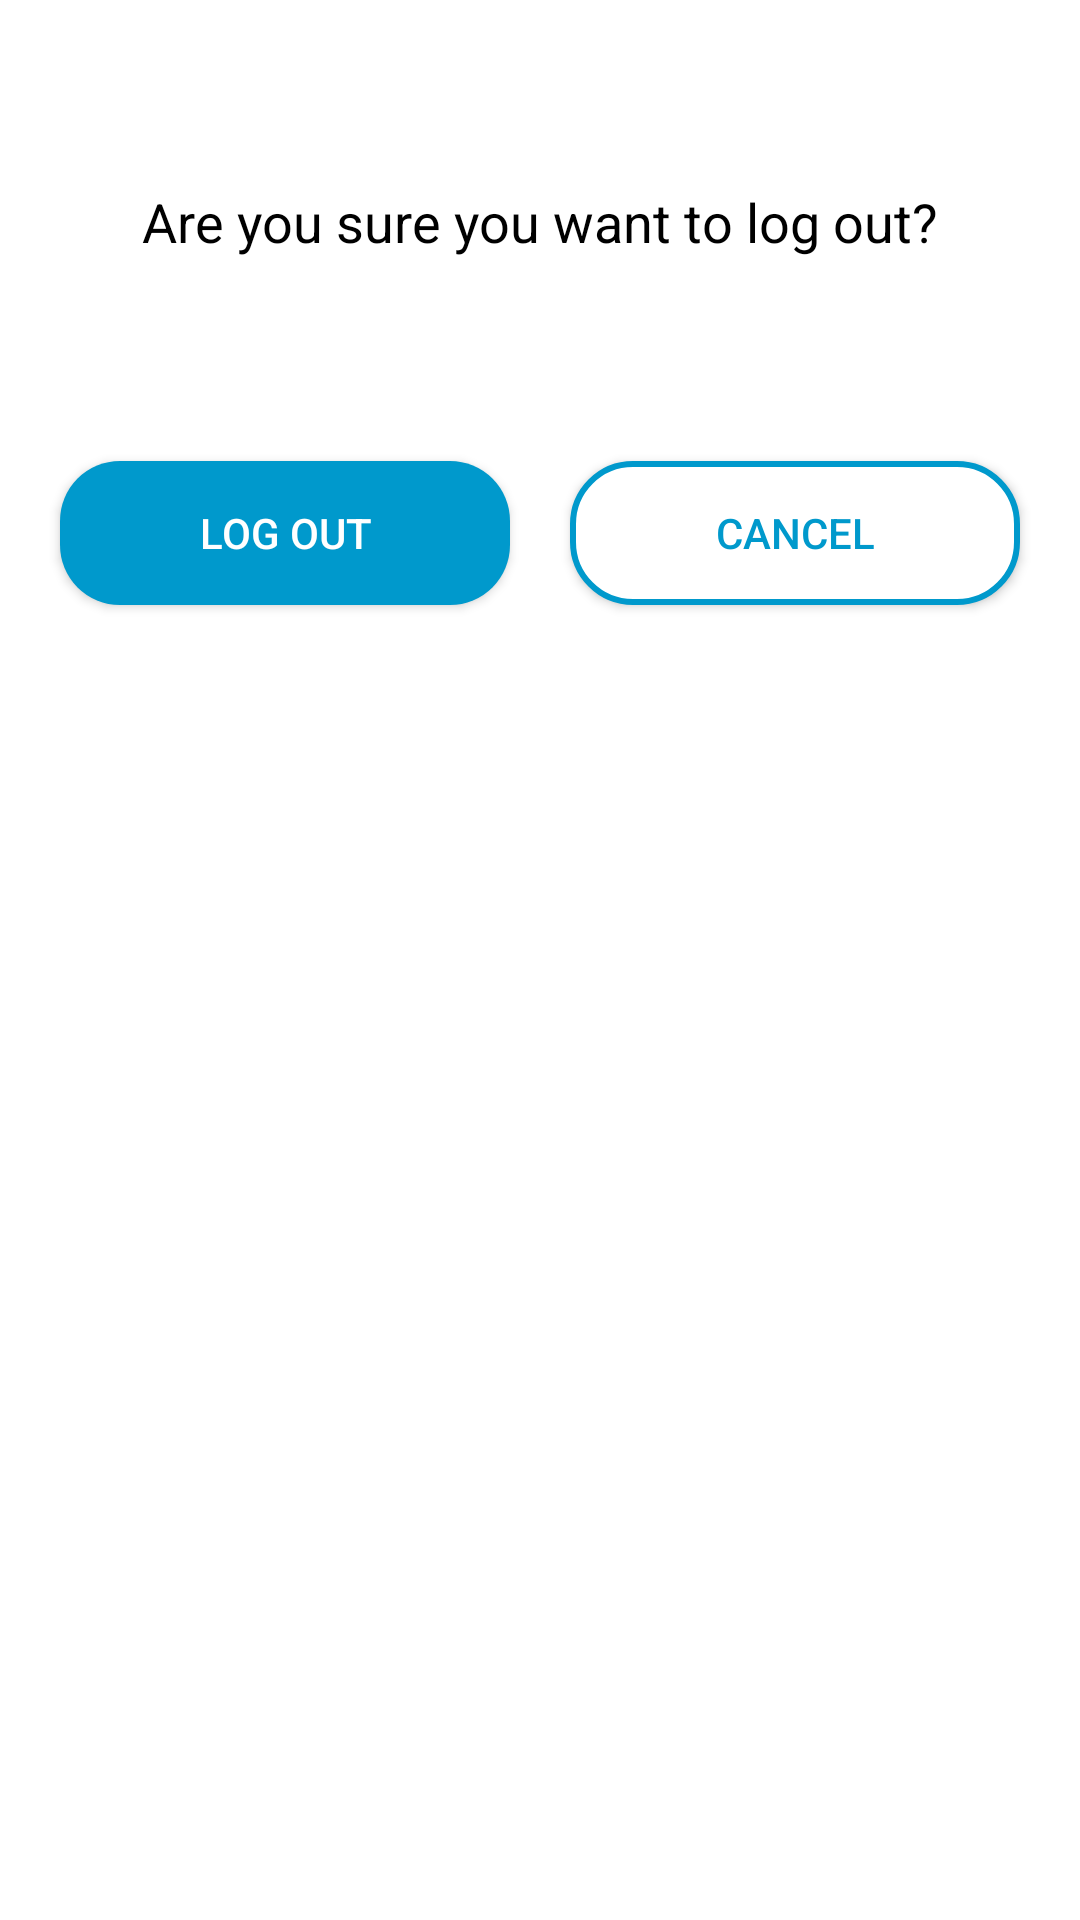

This screen was rendered from an Android layout file. Write that file and the resources it references.
<!-- AndroidManifest.xml: application theme AppTheme -->
<!-- res/layout/logout_layout.xml -->
<?xml version="1.0" encoding="utf-8"?>
<androidx.constraintlayout.widget.ConstraintLayout

    xmlns:android="http://schemas.android.com/apk/res/android"
    xmlns:app="http://schemas.android.com/apk/res-auto"
    android:orientation="vertical"
    android:layout_width="match_parent"
    android:layout_height="match_parent"
    android:id="@+id/logout_interface"
    android:background="@android:color/white"
    >

    <TextView
        android:id="@+id/logout_text"
        android:layout_width="wrap_content"
        android:layout_height="wrap_content"
        android:text="Are you sure you want to log out?"
        android:textColor="@android:color/black"
        android:textSize="18sp"
        app:layout_constraintBottom_toBottomOf="parent"
        app:layout_constraintEnd_toEndOf="parent"
        app:layout_constraintStart_toStartOf="parent"
        app:layout_constraintTop_toTopOf="parent"
        app:layout_constraintVertical_bias="0.1000002" />


    <LinearLayout
        android:layout_width="match_parent"
        android:orientation="horizontal"
        android:layout_height="wrap_content"
        android:layout_marginRight="10dp"
        android:layout_marginLeft="10dp"
        android:layout_marginTop="35dp"
        app:layout_constraintTop_toBottomOf="@+id/logout_text"
        app:layout_constraintBottom_toBottomOf="parent"
        app:layout_constraintVertical_bias="0.050000002"
        app:layout_constraintEnd_toEndOf="parent"
        app:layout_constraintStart_toStartOf="parent">
       <Button
           android:id="@+id/logout_button"
           android:layout_width="0dp"
           android:layout_weight="1"
           android:text="Log Out"
           android:layout_margin="10dp"
           android:textColor="@android:color/white"
           android:background="@drawable/logout_btn_bg"
           android:layout_height="wrap_content"
           />
        <Button
            android:id="@+id/logout_cancel_button"
            android:layout_width="0dp"
            android:layout_height="wrap_content"
            android:text="Cancel"
            android:layout_margin="10dp"
            android:textColor="@android:color/holo_blue_dark"
            android:background="@drawable/logout_cancel_bg"
            android:layout_weight="1"/>

    </LinearLayout>





</androidx.constraintlayout.widget.ConstraintLayout>
<!-- resources referenced by this layout -->
<resources>
  <!-- drawable logout_btn_bg (drawable) -->
  <?xml version="1.0" encoding="utf-8"?>
  <shape xmlns:android="http://schemas.android.com/apk/res/android"
      android:shape="rectangle">
  
      <solid
          android:color="@android:color/holo_blue_dark"
          />
      <corners
          android:radius="20dp"/>
  
  
  </shape>
  <!-- drawable logout_cancel_bg (drawable) -->
  <?xml version="1.0" encoding="utf-8"?>
  <shape xmlns:android="http://schemas.android.com/apk/res/android"
      android:shape="rectangle">
  
      <stroke
          android:color="@android:color/holo_blue_dark"
          android:width="2dp"
          />
      <solid
          android:color="@android:color/white"
          />
      <corners
          android:radius="20dp"
          />
  </shape>
  <style name="AppTheme" parent="AppTheme.Base" />
  <style name="AppTheme.Base" parent="Theme.AppCompat.Light.NoActionBar">
          
          <item name="colorPrimary">#3F51B5</item>
          
          <item name="colorPrimaryDark">#3949AB</item>
          
          <item name="colorAccent">#00B0FF</item>
          
      </style>
</resources>
